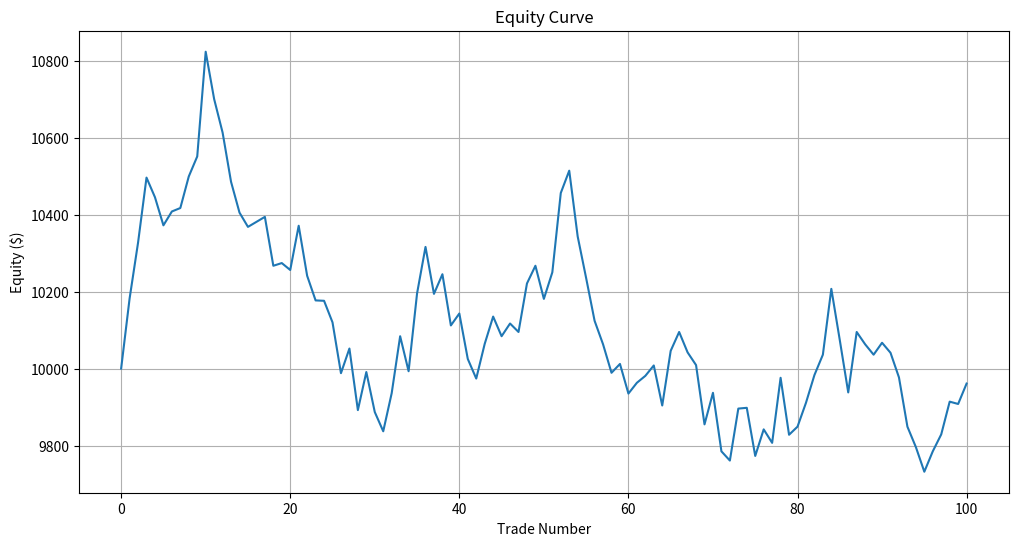
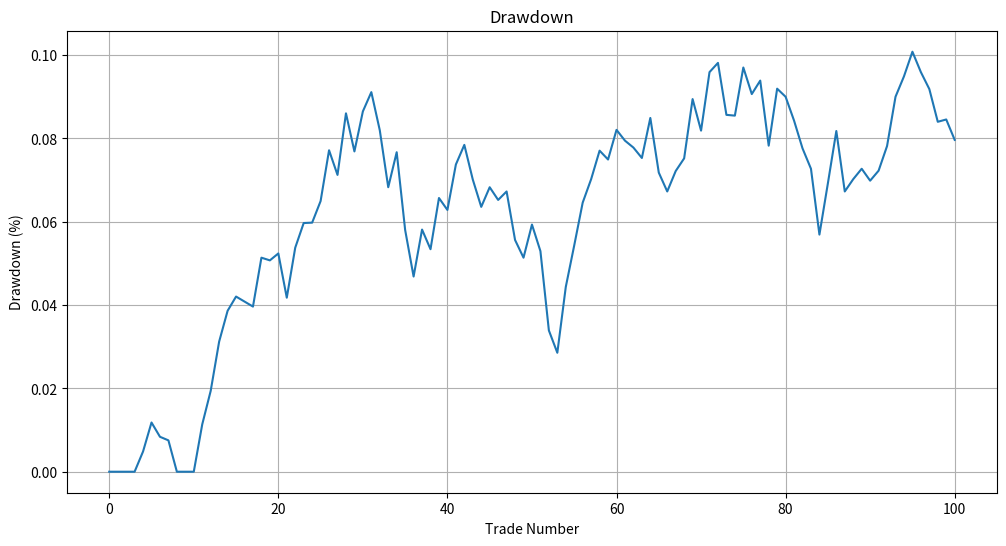
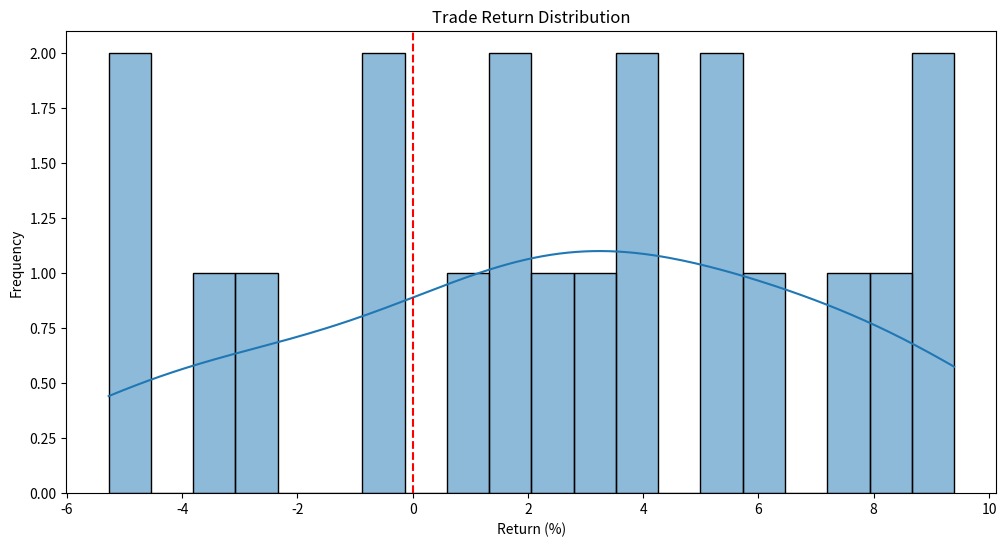

Write the Python code that produced these figures, in order.
import pandas as pd
import numpy as np
import matplotlib.pyplot as plt
import seaborn as sns
from datetime import datetime, timedelta
import json
import os

class PerformanceAnalyzer:
    """Advanced performance analysis for trading strategies"""
    
    def __init__(self, results_dir="results"):
        self.results_dir = results_dir
        os.makedirs(results_dir, exist_ok=True)
    
    def calculate_metrics(self, equity_curve, trades):
        """Calculate performance metrics"""
        metrics = {}
        
        # Basic metrics
        initial_equity = equity_curve[0] if isinstance(equity_curve, list) else equity_curve.iloc[0]
        final_equity = equity_curve[-1] if isinstance(equity_curve, list) else equity_curve.iloc[-1]
        
        metrics['total_return'] = (final_equity / initial_equity) - 1
        metrics['total_trades'] = len(trades)
        
        # Calculate drawdowns
        if isinstance(equity_curve, list):
            equity_series = pd.Series(equity_curve)
        else:
            equity_series = equity_curve
            
        rolling_max = equity_series.cummax()
        drawdowns = (rolling_max - equity_series) / rolling_max
        metrics['max_drawdown'] = drawdowns.max()
        
        # Trade metrics
        if trades:
            profits = [t.get('profit', 0) for t in trades]
            rois = [t.get('roi', 0) for t in trades]
            
            winning_trades = [p for p in profits if p > 0]
            losing_trades = [p for p in profits if p <= 0]
            
            metrics['win_rate'] = len(winning_trades) / len(profits) if profits else 0
            metrics['avg_profit'] = np.mean(profits) if profits else 0
            metrics['avg_roi'] = np.mean(rois) if rois else 0
            metrics['avg_win'] = np.mean(winning_trades) if winning_trades else 0
            metrics['avg_loss'] = np.mean(losing_trades) if losing_trades else 0
            
            # Calculate profit factor
            total_profit = sum(winning_trades) if winning_trades else 0
            total_loss = abs(sum(losing_trades)) if losing_trades else 0
            metrics['profit_factor'] = total_profit / total_loss if total_loss > 0 else float('inf')
            
            # Calculate Sharpe ratio (assuming daily returns)
            if isinstance(equity_curve, list):
                returns = pd.Series(equity_curve).pct_change().dropna()
            else:
                returns = equity_curve.pct_change().dropna()
                
            metrics['sharpe_ratio'] = returns.mean() / returns.std() * np.sqrt(252) if returns.std() > 0 else 0
            
            # Calculate Sortino ratio (downside risk only)
            downside_returns = returns[returns < 0]
            metrics['sortino_ratio'] = returns.mean() / downside_returns.std() * np.sqrt(252) if len(downside_returns) > 0 and downside_returns.std() > 0 else 0
            
            # Calculate Calmar ratio (return / max drawdown)
            metrics['calmar_ratio'] = metrics['total_return'] / metrics['max_drawdown'] if metrics['max_drawdown'] > 0 else 0
        
        return metrics
    
    def generate_report(self, equity_curve, trades, strategy_name="Default Strategy"):
        """Generate performance report"""
        # Calculate metrics
        metrics = self.calculate_metrics(equity_curve, trades)
        
        # Add metadata
        report = {
            'strategy_name': strategy_name,
            'timestamp': datetime.now().strftime('%Y-%m-%d %H:%M:%S'),
            'metrics': metrics
        }
        
        # Save report
        report_path = f"{self.results_dir}/{strategy_name.replace(' ', '_').lower()}_report.json"
        with open(report_path, 'w') as f:
            json.dump(report, f, indent=2)
        
        return report
    
    def plot_equity_curve(self, equity_curve, timestamps=None, title="Equity Curve"):
        """Plot equity curve"""
        plt.figure(figsize=(12, 6))
        
        if timestamps is not None:
            plt.plot(timestamps, equity_curve)
            plt.xlabel('Date')
        else:
            plt.plot(equity_curve)
            plt.xlabel('Trade Number')
            
        plt.ylabel('Equity ($)')
        plt.title(title)
        plt.grid(True)
        
        # Save plot
        plt.savefig(f"{self.results_dir}/equity_curve.png")
        plt.close()
    
    def plot_drawdown(self, equity_curve, timestamps=None, title="Drawdown"):
        """Plot drawdown"""
        if isinstance(equity_curve, list):
            equity_series = pd.Series(equity_curve)
        else:
            equity_series = equity_curve
            
        rolling_max = equity_series.cummax()
        drawdowns = (rolling_max - equity_series) / rolling_max
        
        plt.figure(figsize=(12, 6))
        
        if timestamps is not None:
            plt.plot(timestamps, drawdowns)
            plt.xlabel('Date')
        else:
            plt.plot(drawdowns)
            plt.xlabel('Trade Number')
            
        plt.ylabel('Drawdown (%)')
        plt.title(title)
        plt.grid(True)
        
        # Save plot
        plt.savefig(f"{self.results_dir}/drawdown.png")
        plt.close()
    
    def plot_monthly_returns(self, equity_curve, timestamps):
        """Plot monthly returns heatmap"""
        if isinstance(equity_curve, list):
            equity_series = pd.Series(equity_curve, index=pd.DatetimeIndex(timestamps))
        else:
            equity_series = pd.Series(equity_curve.values, index=pd.DatetimeIndex(timestamps))
        
        # Calculate daily returns
        daily_returns = equity_series.pct_change().dropna()
        
        # Group by month and calculate monthly returns
        monthly_returns = daily_returns.groupby([lambda x: x.year, lambda x: x.month]).apply(lambda x: (1 + x).prod() - 1)
        monthly_returns = monthly_returns.unstack()
        
        # Plot heatmap
        plt.figure(figsize=(12, 8))
        sns.heatmap(monthly_returns, annot=True, fmt=".2%", cmap="RdYlGn", center=0)
        plt.title("Monthly Returns")
        plt.xlabel("Month")
        plt.ylabel("Year")
        
        # Save plot
        plt.savefig(f"{self.results_dir}/monthly_returns.png")
        plt.close()
    
    def plot_trade_distribution(self, trades):
        """Plot trade return distribution"""
        if not trades:
            return
            
        returns = [t.get('roi', 0) * 100 for t in trades]  # Convert to percentage
        
        plt.figure(figsize=(12, 6))
        sns.histplot(returns, kde=True, bins=20)
        plt.axvline(x=0, color='r', linestyle='--')
        plt.xlabel('Return (%)')
        plt.ylabel('Frequency')
        plt.title('Trade Return Distribution')
        
        # Save plot
        plt.savefig(f"{self.results_dir}/trade_distribution.png")
        plt.close()
    
    def compare_strategies(self, strategy_reports):
        """Compare multiple strategies"""
        if not strategy_reports:
            return
            
        # Extract metrics for comparison
        comparison = {}
        for name, report in strategy_reports.items():
            comparison[name] = report['metrics']
        
        # Convert to DataFrame
        comparison_df = pd.DataFrame(comparison).T
        
        # Save comparison
        comparison_df.to_csv(f"{self.results_dir}/strategy_comparison.csv")
        
        # Plot key metrics
        key_metrics = ['total_return', 'sharpe_ratio', 'max_drawdown', 'win_rate']
        
        for metric in key_metrics:
            if metric in comparison_df.columns:
                plt.figure(figsize=(10, 6))
                comparison_df[metric].plot(kind='bar')
                plt.title(f"Strategy Comparison - {metric}")
                plt.ylabel(metric)
                plt.grid(True, axis='y')
                plt.tight_layout()
                
                # Save plot
                plt.savefig(f"{self.results_dir}/comparison_{metric}.png")
                plt.close()
        
        return comparison_df

# Example usage
if __name__ == "__main__":
    analyzer = PerformanceAnalyzer()
    
    # Sample equity curve
    equity_curve = [10000]
    for i in range(100):
        # Convert to int to avoid type error
        equity_curve.append(int(equity_curve[-1] * (1 + np.random.normal(0.001, 0.01))))
    
    # Sample trades
    trades = []
    for i in range(20):
        roi = np.random.normal(0.02, 0.05)
        profit = roi * 500  # Assuming $500 per trade
        trades.append({
            'entry_time': datetime.now() - timedelta(days=20-i),
            'exit_time': datetime.now() - timedelta(days=19-i),
            'entry_price': 100,
            'exit_price': 100 * (1 + roi),
            'roi': roi,
            'profit': profit
        })
    
    # Generate report
    report = analyzer.generate_report(equity_curve, trades, "Sample Strategy")
    
    # Plot equity curve
    analyzer.plot_equity_curve(equity_curve)
    
    # Plot drawdown
    analyzer.plot_drawdown(equity_curve)
    
    # Plot trade distribution
    analyzer.plot_trade_distribution(trades)
